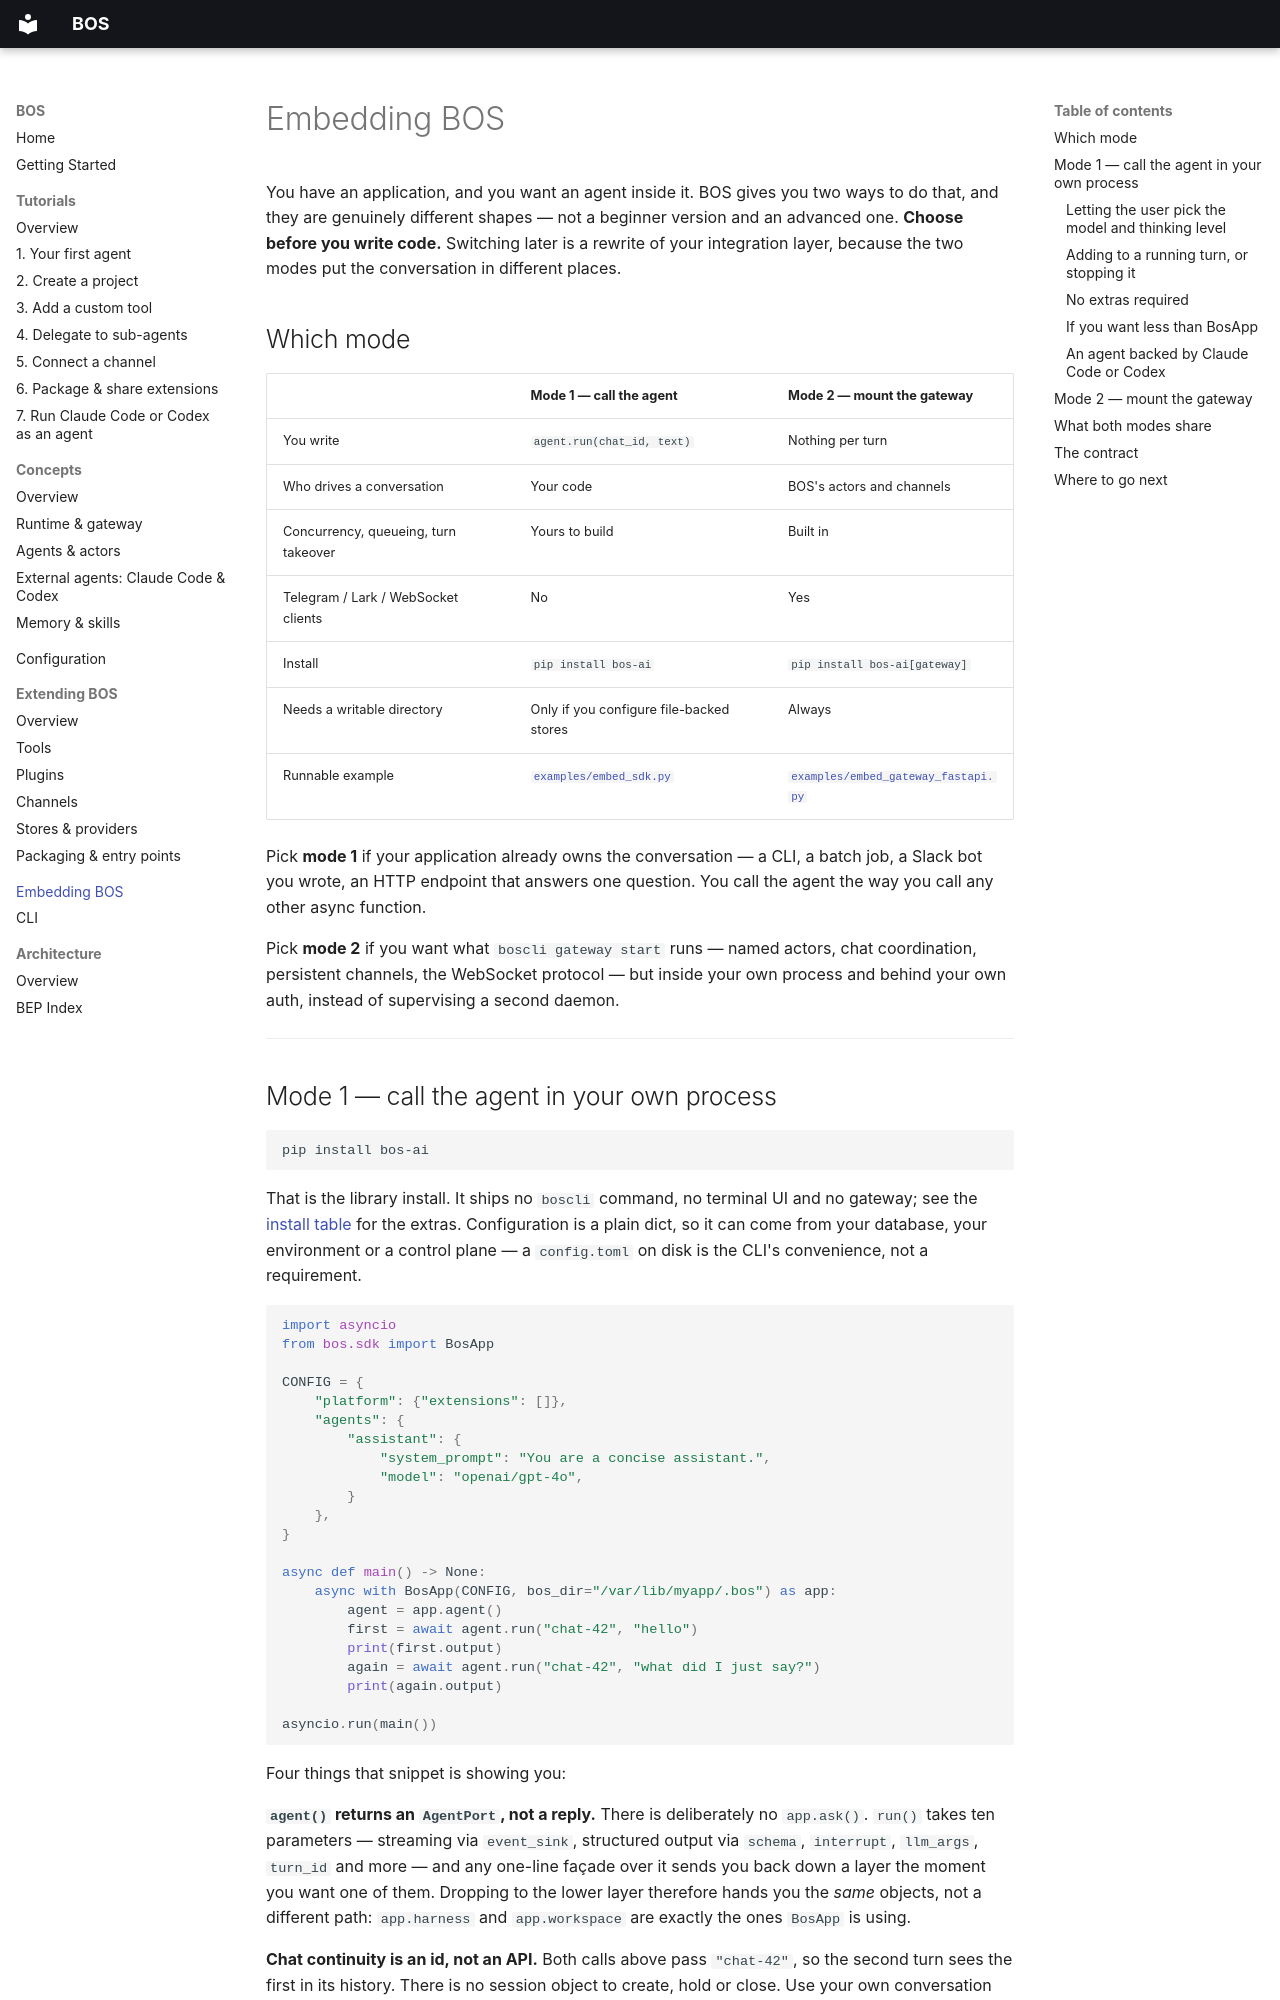

repository: bos-agent/bos-ai · page: embedding/index.html · generator: mkdocs

# Embedding BOS

You have an application, and you want an agent inside it. BOS gives you two ways
to do that, and they are genuinely different shapes — not a beginner version and
an advanced one. **Choose before you write code.** Switching later is a rewrite of
your integration layer, because the two modes put the conversation in different
places.

## Which mode

| | **Mode 1 — call the agent** | **Mode 2 — mount the gateway** |
|---|---|---|
| You write | `agent.run(chat_id, text)` | Nothing per turn |
| Who drives a conversation | Your code | BOS's actors and channels |
| Concurrency, queueing, turn takeover | Yours to build | Built in |
| Telegram / Lark / WebSocket clients | No | Yes |
| Install | `pip install bos-ai` | `pip install bos-ai[gateway]` |
| Needs a writable directory | Only if you configure file-backed stores | Always |
| Runnable example | [`examples/embed_sdk.py`](https://github.com/bos-agent/bos-ai/blob/main/examples/embed_sdk.py) | [`examples/embed_gateway_fastapi.py`](https://github.com/bos-agent/bos-ai/blob/main/examples/embed_gateway_fastapi.py) |

Pick **mode 1** if your application already owns the conversation — a CLI, a batch
job, a Slack bot you wrote, an HTTP endpoint that answers one question. You call
the agent the way you call any other async function.

Pick **mode 2** if you want what `boscli gateway start` runs — named actors, chat
coordination, persistent channels, the WebSocket protocol — but inside your own
process and behind your own auth, instead of supervising a second daemon.

---
